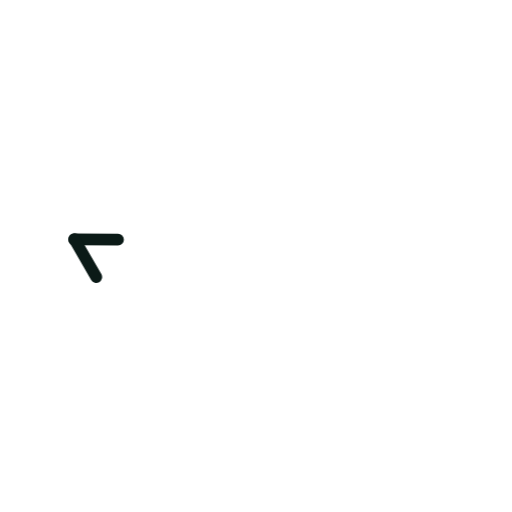
t = 0.00 s
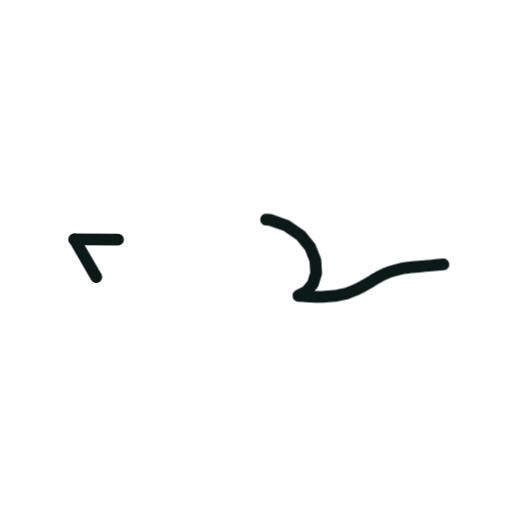
t = 0.36 s
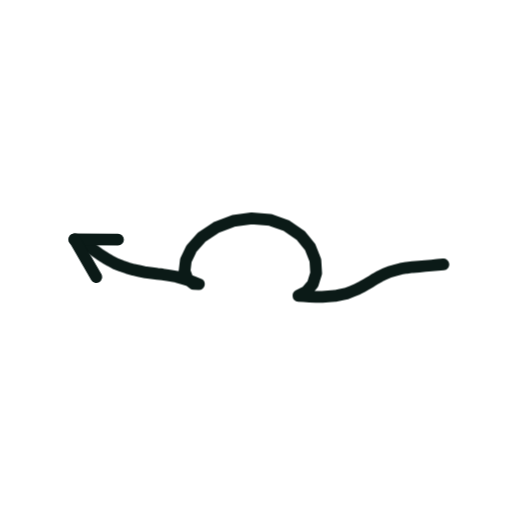
t = 0.73 s
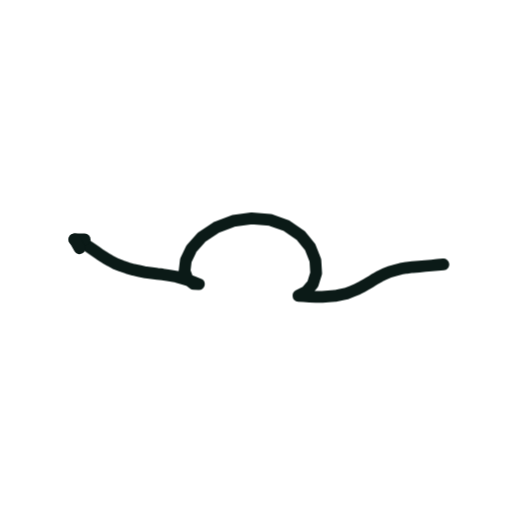
t = 1.40 s
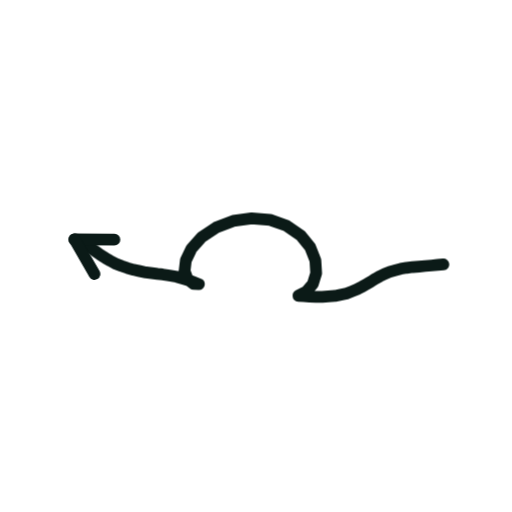
t = 1.74 s
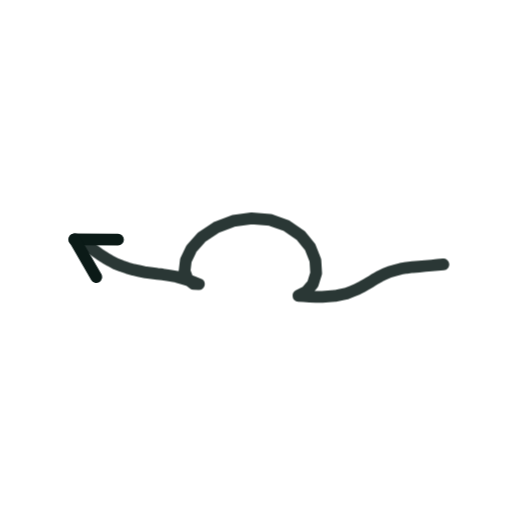
t = 2.16 s

The animated SVG that drew these frames (rendered in a browser with its animation timeline set to each time). Animation: 2 CSS @keyframes rules; one cycle of 2.60 s, repeats indefinitely.

<svg xmlns="http://www.w3.org/2000/svg" viewBox="0 0 200 200" width="200" height="200"><style>.s{stroke-dasharray:var(--L);animation:d 2.6s ease-in-out infinite;animation-delay:var(--d)}@keyframes d{0%{stroke-dashoffset:var(--L);opacity:1}28%,80%{stroke-dashoffset:0;opacity:1}92%{stroke-dashoffset:0;opacity:0}100%{stroke-dashoffset:var(--L);opacity:0}}.m{animation:mm .9s linear infinite}@keyframes mm{to{stroke-dashoffset:-23}}@media(prefers-reduced-motion:reduce){.s,.m{animation:none}}</style><path d="M173.2 103.3L170.9 103.5L168.6 103.7L166.1 103.9L163.7 104.1L161.2 104.3L158.8 104.6L156.5 105.0L154.3 105.6L152.2 106.2L150.2 107.0L148.4 107.9L146.6 108.9L144.9 110.0L143.2 111.0L141.4 112.0L139.5 113.0L137.5 113.8L135.4 114.6L133.1 115.1L130.8 115.6L128.3 115.8L125.9 116.0L123.4 116.0L121.0 115.9L118.7 115.7L116.6 115.6L116.6 115.4L119.7 113.9L122.2 110.9L123.5 106.7L123.2 101.7L121.2 96.6L117.4 91.9L112.0 88.2L105.5 85.9L98.3 85.3L91.1 86.3L84.4 88.9L78.8 92.6L74.8 97.1L72.6 101.7L72.1 105.9L73.3 109.1L75.6 110.9L77.7 111.0L75.8 110.3L74.0 109.6L72.4 109.1L70.7 108.6L69.0 108.1L67.3 107.8L65.5 107.5L63.5 107.2L61.5 107.0L59.3 106.7L57.0 106.4L54.6 105.9L52.2 105.4L49.8 104.7L47.5 103.9L45.2 103.0L43.1 101.9L41.2 100.8L39.3 99.6L37.6 98.4L35.9 97.2L34.3 96.1L32.6 95.1L30.9 94.2L29.1 93.5" fill="none" stroke="#0B1A17" stroke-width="4.6" stroke-linecap="round" stroke-linejoin="round" class="s" style="--L:205;--d:0.00s"/><path d="M29.1 93.5L46.1 93.6" fill="none" stroke="#0B1A17" stroke-width="4.6" stroke-linecap="round" stroke-linejoin="round" class="s" style="--L:17;--d:1.16s"/><path d="M29.1 93.5L37.6 108.2" fill="none" stroke="#0B1A17" stroke-width="4.6" stroke-linecap="round" stroke-linejoin="round" class="s" style="--L:17;--d:1.16s"/></svg>
